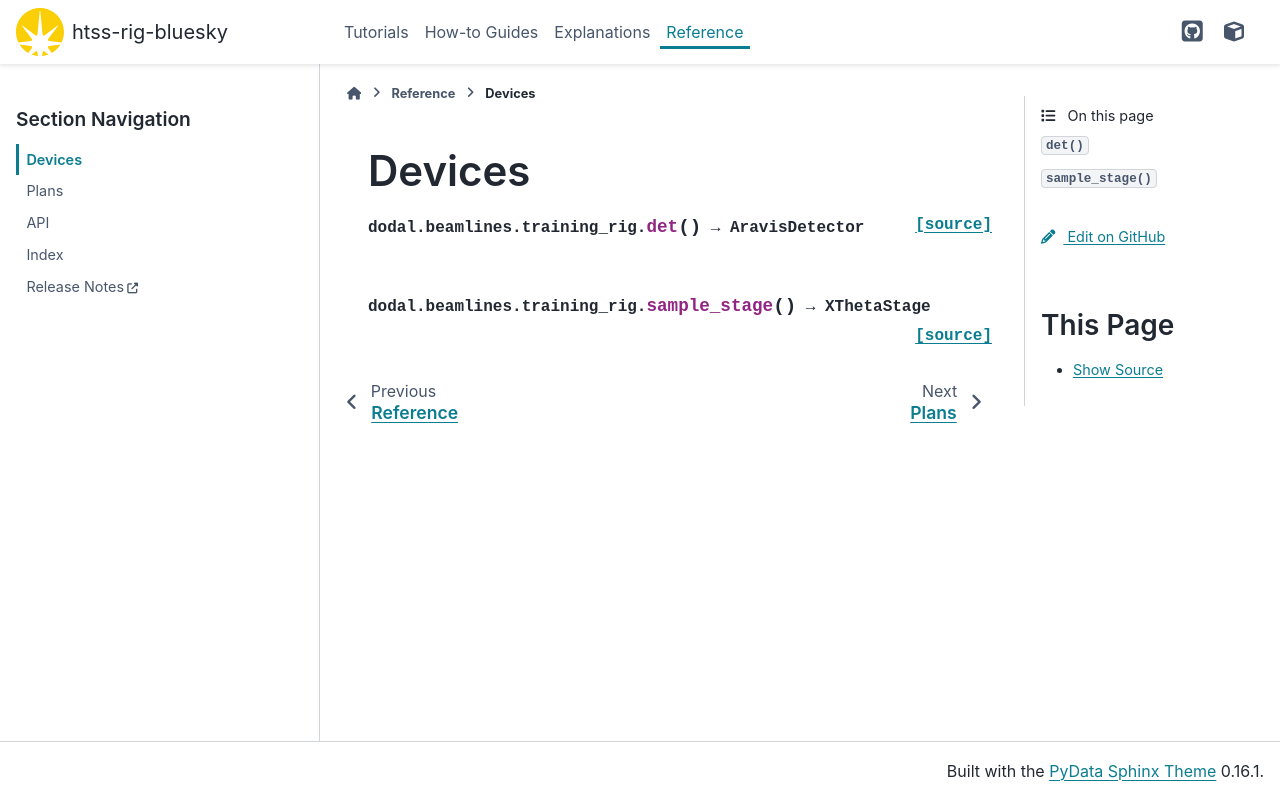

repository: DiamondLightSource/htss-rig-bluesky · page: main/reference/devices.html · generator: sphinx

Devices
=======


.. autofunction:: dodal.beamlines.training_rig.det
.. autofunction:: dodal.beamlines.training_rig.sample_stage
